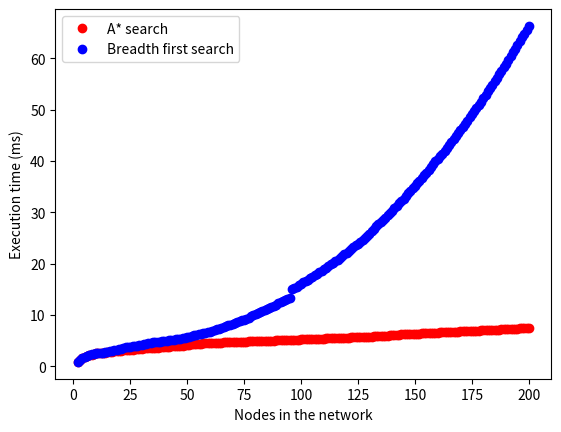

Write Python code to recreate this figure.
#!/usr/bin/env python3
import matplotlib.pyplot as plt

astar=[
[2,0.896079],
[3,1.258892],
[4,1.56672],
[5,1.755147],
[6,1.943944],
[7,2.135278],
[8,2.304244],
[9,2.490653],
[10,2.538613],
[11,2.574524],
[12,2.610588],
[13,2.649908],
[14,2.691326],
[15,2.749679],
[16,2.811015],
[17,2.855977],
[18,2.931802],
[19,2.979605],
[20,3.020691],
[21,3.060857],
[22,3.106096],
[23,3.137386],
[24,3.176903],
[25,3.214183],
[26,3.26837],
[27,3.30893],
[28,3.349712],
[29,3.404619],
[30,3.449378],
[31,3.478073],
[32,3.507545],
[33,3.536908],
[34,3.567776],
[35,3.598924],
[36,3.632107],
[37,3.665955],
[38,3.699958],
[39,3.731588],
[40,3.763358],
[41,3.797662],
[42,3.830758],
[43,3.867273],
[44,3.903803],
[45,3.939529],
[46,3.975588],
[47,4.012325],
[48,4.051316],
[49,4.111452],
[50,4.153355],
[51,4.215684],
[52,4.260309],
[53,4.30482],
[54,4.347838],
[55,4.389135],
[56,4.431285],
[57,4.476985],
[58,4.536977],
[59,4.553163],
[60,4.567981],
[61,4.583248],
[62,4.598475],
[63,4.613592],
[64,4.629338],
[65,4.644205],
[66,4.659243],
[67,4.675286],
[68,4.690914],
[69,4.706301],
[70,4.724887],
[71,4.745367],
[72,4.761704],
[73,4.777616],
[74,4.79362],
[75,4.81084],
[76,4.826926],
[77,4.843284],
[78,4.859251],
[79,4.874667],
[80,4.891129],
[81,4.907577],
[82,4.923284],
[83,4.940111],
[84,4.956905],
[85,4.973331],
[86,4.990155],
[87,5.006618],
[88,5.023264],
[89,5.039515],
[90,5.056108],
[91,5.07353],
[92,5.090201],
[93,5.107694],
[94,5.124452],
[95,5.142625],
[96,5.159689],
[97,5.176574],
[98,5.194551],
[99,5.211679],
[100,5.228988],
[101,5.246692],
[102,5.264344],
[103,5.282279],
[104,5.300037],
[105,5.317932],
[106,5.335841],
[107,5.353834],
[108,5.372451],
[109,5.391109],
[110,5.408886],
[111,5.426744],
[112,5.443525],
[113,5.461027],
[114,5.479006],
[115,5.496174],
[116,5.51406],
[117,5.532559],
[118,5.550301],
[119,5.568335],
[120,5.586282],
[121,5.604861],
[122,5.622125],
[123,5.640179],
[124,5.659534],
[125,5.677956],
[126,5.696018],
[127,5.71415],
[128,5.732738],
[129,5.765733],
[130,5.786019],
[131,5.808284],
[132,5.842373],
[133,5.866279],
[134,5.889864],
[135,5.912526],
[136,5.940568],
[137,5.961937],
[138,5.983866],
[139,6.01022],
[140,6.03338],
[141,6.056005],
[142,6.080081],
[143,6.185636],
[144,6.208356],
[145,6.230605],
[146,6.252451],
[147,6.276686],
[148,6.303453],
[149,6.325952],
[150,6.348985],
[151,6.371827],
[152,6.394668],
[153,6.417347],
[154,6.440824],
[155,6.463655],
[156,6.486879],
[157,6.510906],
[158,6.53748],
[159,6.564833],
[160,6.585494],
[161,6.605798],
[162,6.625702],
[163,6.65046],
[164,6.673673],
[165,6.695],
[166,6.715581],
[167,6.73655],
[168,6.757615],
[169,6.778593],
[170,6.800589],
[171,6.821934],
[172,6.84337],
[173,6.864885],
[174,6.886451],
[175,6.907961],
[176,6.92998],
[177,6.951592],
[178,6.973259],
[179,6.994583],
[180,7.016065],
[181,7.038632],
[182,7.06021],
[183,7.081679],
[184,7.104522],
[185,7.125828],
[186,7.148001],
[187,7.171484],
[188,7.192446],
[189,7.214632],
[190,7.236389],
[191,7.259305],
[192,7.281528],
[193,7.30465],
[194,7.32716],
[195,7.349851],
[196,7.375489],
[197,7.398724],
[198,7.439035],
[199,7.461993],
[200,7.485734],
]

bfs=[
[2,0.862852],
[3,1.265644],
[4,1.693174],
[5,1.866721],
[6,2.058541],
[7,2.258792],
[8,2.365041],
[9,2.465512],
[10,2.510714],
[11,2.566698],
[12,2.616508],
[13,2.674978],
[14,2.735727],
[15,2.803019],
[16,2.892721],
[17,2.977537],
[18,3.097644],
[19,3.233458],
[20,3.327059],
[21,3.435923],
[22,3.601323],
[23,3.675315],
[24,3.727778],
[25,3.795036],
[26,3.869257],
[27,3.974459],
[28,4.041668],
[29,4.138307],
[30,4.242758],
[31,4.326072],
[32,4.407642],
[33,4.488583],
[34,4.59947],
[35,4.645122],
[36,4.694624],
[37,4.761774],
[38,4.816015],
[39,4.876007],
[40,4.930108],
[41,4.985818],
[42,5.046289],
[43,5.112917],
[44,5.185779],
[45,5.255087],
[46,5.321161],
[47,5.391557],
[48,5.466977],
[49,5.600106],
[50,5.685318],
[51,5.801183],
[52,5.945546],
[53,6.039741],
[54,6.133833],
[55,6.232669],
[56,6.32858],
[57,6.420258],
[58,6.54215],
[59,6.65565],
[60,6.759621],
[61,6.888132],
[62,7.068018],
[63,7.210317],
[64,7.349802],
[65,7.479145],
[66,7.629954],
[67,7.784621],
[68,7.966793],
[69,8.109531],
[70,8.277175],
[71,8.430315],
[72,8.566949],
[73,8.768816],
[74,8.928498],
[75,9.085917],
[76,9.250823],
[77,9.432068],
[78,9.711012],
[79,9.995444],
[80,10.244166],
[81,10.43802],
[82,10.616652],
[83,10.801564],
[84,10.999661],
[85,11.198101],
[86,11.394166],
[87,11.607286],
[88,11.825365],
[89,12.028721],
[90,12.278022],
[91,12.486306],
[92,12.71078],
[93,12.941866],
[94,13.158438],
[95,13.396435],
[96,15.055936],
[97,15.292347],
[98,15.534083],
[99,15.813354],
[100,16.074734],
[101,16.335311],
[102,16.570204],
[103,16.866032],
[104,17.143692],
[105,17.42335],
[106,17.70717],
[107,18.042832],
[108,18.325207],
[109,18.629583],
[110,18.907048],
[111,19.228818],
[112,19.526439],
[113,19.839887],
[114,20.160427],
[115,20.440633],
[116,20.789193],
[117,21.144422],
[118,21.472731],
[119,21.802095],
[120,22.126534],
[121,22.45907],
[122,22.791636],
[123,23.171993],
[124,23.56784],
[125,23.912128],
[126,24.269544],
[127,24.604769],
[128,24.950738],
[129,25.4407],
[130,25.867085],
[131,26.40346],
[132,26.833439],
[133,27.272261],
[134,27.667655],
[135,28.086268],
[136,28.528374],
[137,28.931816],
[138,29.407633],
[139,29.816845],
[140,30.272363],
[141,30.749287],
[142,31.230955],
[143,31.751695],
[144,32.224946],
[145,32.676172],
[146,33.158631],
[147,33.664992],
[148,34.17041],
[149,34.683648],
[150,35.163149],
[151,35.639473],
[152,36.152201],
[153,36.631388],
[154,37.18872],
[155,37.715603],
[156,38.259337],
[157,38.833657],
[158,39.358578],
[159,39.933509],
[160,40.380711],
[161,40.895765],
[162,41.413335],
[163,42.002797],
[164,42.557745],
[165,43.131873],
[166,43.709106],
[167,44.292141],
[168,44.885839],
[169,45.419743],
[170,45.994751],
[171,46.55941],
[172,47.204311],
[173,47.840145],
[174,48.458901],
[175,49.084882],
[176,49.731324],
[177,50.316882],
[178,50.934852],
[179,51.555692],
[180,52.225947],
[181,52.871843],
[182,53.525608],
[183,54.180185],
[184,54.857592],
[185,55.515335],
[186,56.199326],
[187,56.890144],
[188,57.564132],
[189,58.239015],
[190,58.91265],
[191,59.608979],
[192,60.338696],
[193,61.124998],
[194,61.835339],
[195,62.600701],
[196,63.321486],
[197,64.057704],
[198,64.808497],
[199,65.544341],
[200,66.284715],
]

plt.plot(*zip(*astar), marker='o', color='r', ls='', label='A* search')

plt.plot(*zip(*bfs), marker='o', color='b', ls='', label='Breadth first search')

plt.xlabel("Nodes in the network")
plt.ylabel("Execution time (ms)")

plt.legend()

plt.show()
